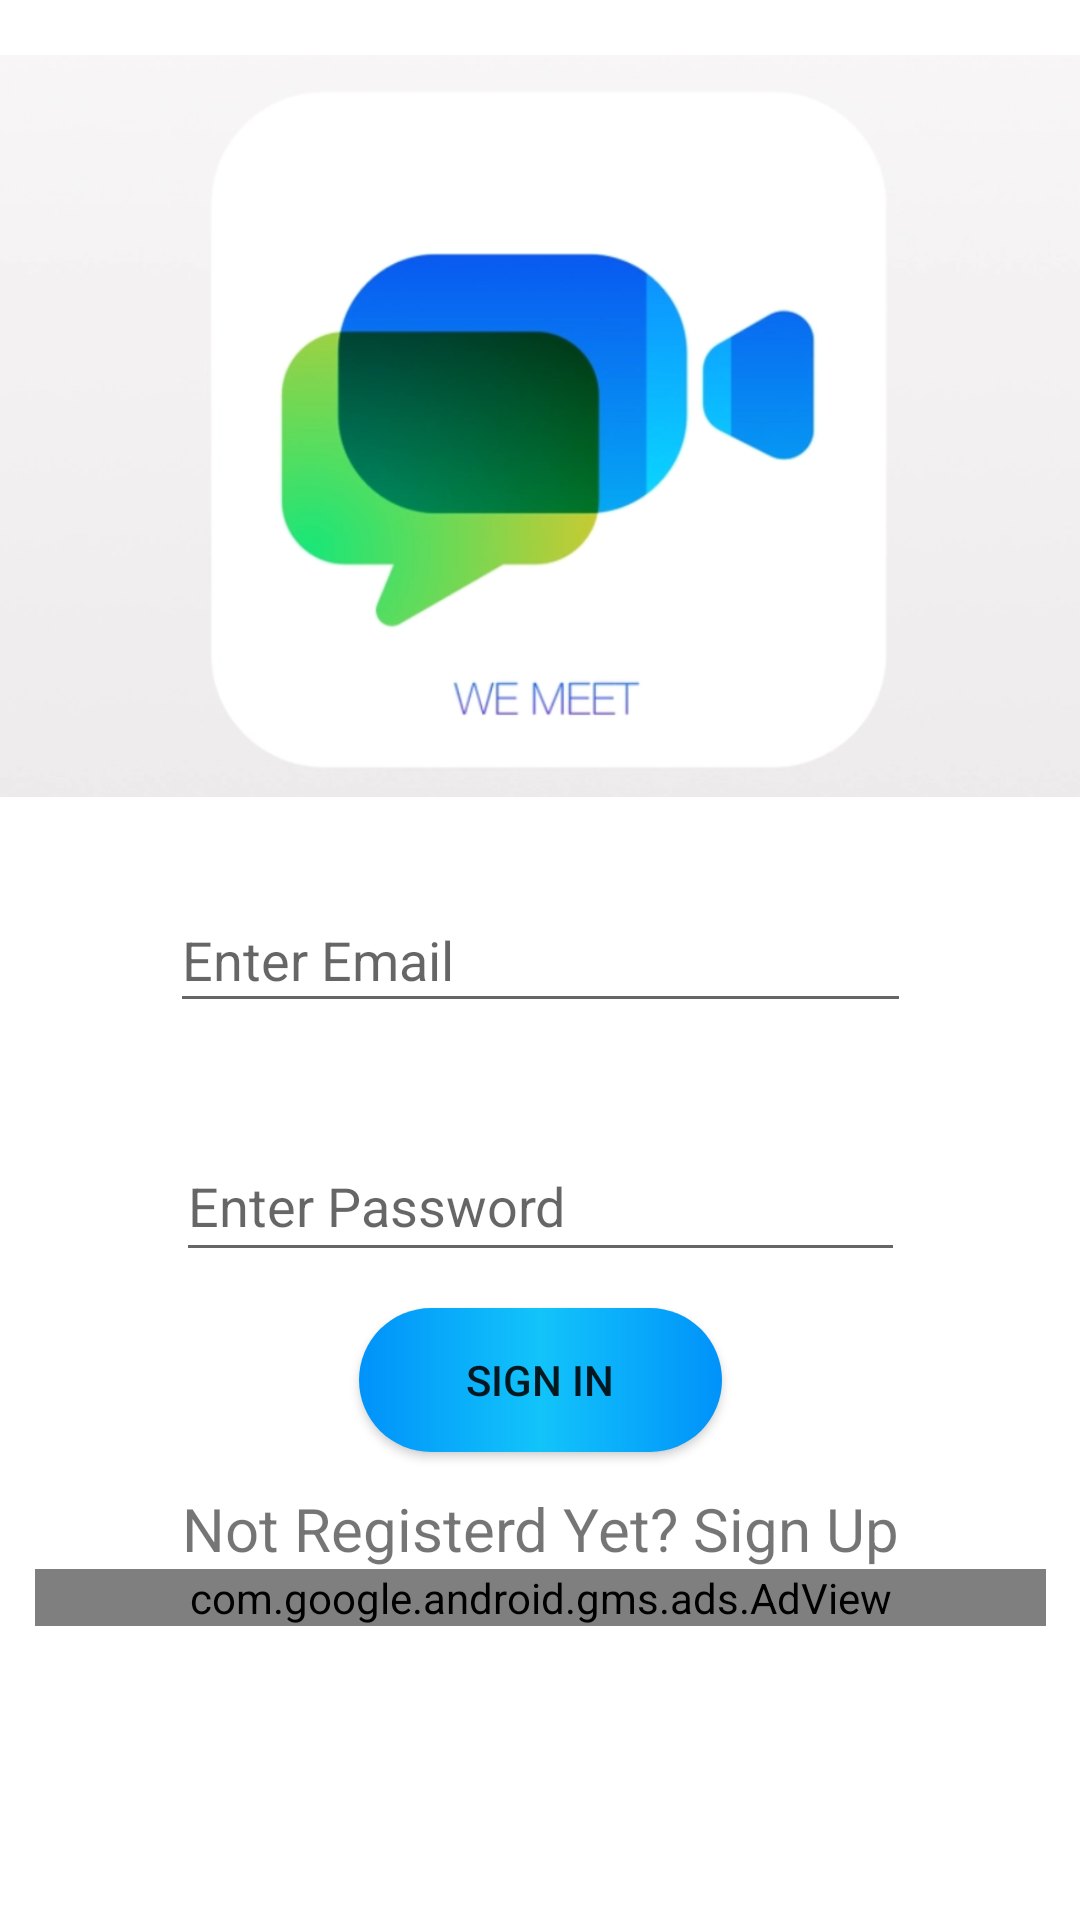

The Android layout XML behind this screen, and the referenced resources:
<!-- AndroidManifest.xml: application theme Theme.WeMeet -->
<!-- res/layout/activity_login.xml -->
<?xml version="1.0" encoding="utf-8"?>
<androidx.constraintlayout.widget.ConstraintLayout xmlns:android="http://schemas.android.com/apk/res/android"
    xmlns:app="http://schemas.android.com/apk/res-auto"
    xmlns:tools="http://schemas.android.com/tools"
    android:layout_width="match_parent"
    android:layout_height="match_parent"
    android:layout_gravity="center|center_horizontal"
    tools:context=".Login">

    <EditText
        android:id="@+id/loginPass"
        android:layout_width="243dp"
        android:layout_height="47dp"
        android:layout_marginStart="80dp"
        android:layout_marginTop="36dp"
        android:layout_marginEnd="80dp"
        android:ems="10"
        android:hint="Enter Password"
        android:inputType="textPassword"
        app:layout_constraintEnd_toEndOf="parent"
        app:layout_constraintStart_toStartOf="parent"
        app:layout_constraintTop_toBottomOf="@+id/loginEmail"
        tools:ignore="SpeakableTextPresentCheck,TouchTargetSizeCheck" />

    <EditText
        android:id="@+id/loginEmail"
        android:layout_width="247dp"
        android:layout_height="45dp"
        android:layout_marginStart="80dp"
        android:layout_marginTop="16dp"
        android:layout_marginEnd="80dp"
        android:ems="10"
        android:hint="Enter Email"
        android:inputType="textEmailAddress"
        app:layout_constraintEnd_toEndOf="parent"
        app:layout_constraintStart_toStartOf="parent"
        app:layout_constraintTop_toBottomOf="@+id/imageView2"
        tools:ignore="TouchTargetSizeCheck,SpeakableTextPresentCheck" />

    <Button
        android:id="@+id/LoiginBtn"
        android:layout_width="121dp"
        android:layout_height="48dp"
        android:layout_marginStart="100dp"
        android:layout_marginTop="12dp"
        android:layout_marginEnd="100dp"
        android:background="@drawable/btn_blue_gradient"
        android:gravity="center"
        android:text="SIGN IN"
        app:backgroundTint="@null"
        app:layout_constraintEnd_toEndOf="parent"
        app:layout_constraintStart_toStartOf="parent"
        app:layout_constraintTop_toBottomOf="@+id/loginPass" />

    <ImageView
        android:id="@+id/imageView2"
        android:layout_width="match_parent"
        android:layout_height="276dp"
        android:layout_marginTop="4dp"
        app:layout_constraintEnd_toEndOf="parent"
        app:layout_constraintHorizontal_bias="0.0"
        app:layout_constraintStart_toStartOf="parent"
        app:layout_constraintTop_toTopOf="parent"
        app:srcCompat="@drawable/videodeck" />

    <TextView
        android:id="@+id/loginpath2"
        android:layout_width="wrap_content"
        android:layout_height="wrap_content"
        android:layout_marginStart="80dp"
        android:layout_marginTop="12dp"
        android:layout_marginEnd="80dp"
        android:gravity="center"
        android:text="Not Registerd Yet? Sign Up"
        android:textSize="20sp"
        app:layout_constraintEnd_toEndOf="parent"
        app:layout_constraintStart_toStartOf="parent"
        app:layout_constraintTop_toBottomOf="@+id/LoiginBtn" />

    <com.google.android.gms.ads.AdView
        android:id="@+id/adView"
        android:layout_width="337dp"
        android:layout_height="wrap_content"
        android:layout_alignParentStart="true"
        android:layout_alignParentEnd="true"
        app:adSize="BANNER"
        app:adUnitId="ca-app-pub-1757670602701937/4129569316"
        app:layout_constraintEnd_toEndOf="parent"
        app:layout_constraintStart_toStartOf="parent"
        app:layout_constraintTop_toBottomOf="@+id/loginpath2">

    </com.google.android.gms.ads.AdView>

</androidx.constraintlayout.widget.ConstraintLayout>
<!-- resources referenced by this layout -->
<resources>
  <!-- drawable btn_blue_gradient (drawable-v24) -->
  <?xml version="1.0" encoding="utf-8"?>
  <shape xmlns:android="http://schemas.android.com/apk/res/android"
      android:shape="rectangle">
  
      <corners android:radius="100dp" />
  
      <gradient
          android:type="linear"
          android:startColor="@color/btn_blue_left"
          android:centerColor="@color/btn_blue_middle"
          android:endColor="@color/btn_blue_end" />
  
  
  </shape>
  <!-- drawable videodeck: png bitmap (drawable, 123162 bytes) -->
  <style name="Theme.WeMeet" parent="Theme.MaterialComponents.DayNight.NoActionBar">
          
          <item name="colorPrimary">@color/purple_500</item>
          <item name="colorPrimaryVariant">@color/purple_700</item>
          <item name="colorOnPrimary">@color/white</item>
          
          <item name="colorSecondary">@color/teal_200</item>
          <item name="colorSecondaryVariant">@color/teal_700</item>
          <item name="colorOnSecondary">@color/black</item>
          
          <item name="android:statusBarColor" tools:targetApi="l">?attr/colorPrimaryVariant</item>
          
      </style>
  <color name="btn_blue_left">#0092FA</color>
  <color name="btn_blue_middle">#12C4FA</color>
  <color name="btn_blue_end">#0092FA</color>
  <color name="purple_500">#FF6200EE</color>
  <color name="purple_700">#FF3700B3</color>
  <color name="white">#FFFFFFFF</color>
  <color name="teal_200">#FF03DAC5</color>
  <color name="teal_700">#FF018786</color>
  <color name="black">#474D58</color>
</resources>
